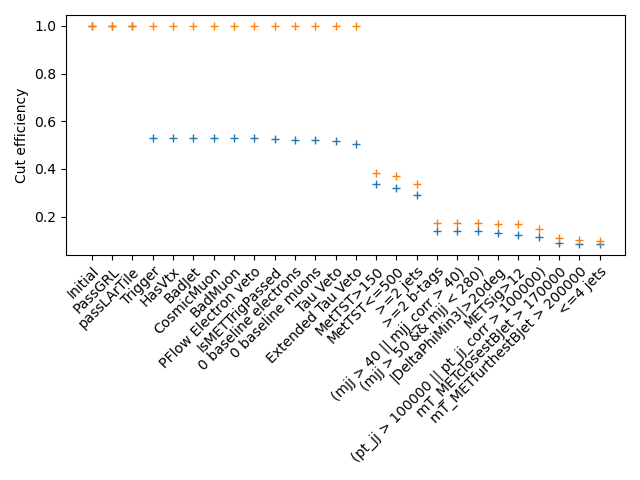

The file beside this chart, header and first rows:
cut, events_xampp, events_simpleanalysis, efficiency_xampp, efficiency_simpleanalysis, relativeefficiency_xampp, relativeefficiency_simpleanalysis
Initial, 20000, 2911, 1.0, 1.0, 1.0, 1.0
PassGRL, 20000, 2911, 1.0, 1.0, 1.0, 1.0
passLArTile, 20000, 2911, 1.0, 1.0, 1.0, 1.0
Trigger, 10621, 2911, 0.5311, 1.0, 0.5311, 1.0
HasVtx, 10621, 2911, 0.5311, 1.0, 1.0, 1.0
BadJet, 10621, 2911, 0.5311, 1.0, 1.0, 1.0
CosmicMuon, 10621, 2911, 0.5311, 1.0, 1.0, 1.0
BadMuon, 10621, 2911, 0.5311, 1.0, 1.0, 1.0
PFlow Electron veto, 10619, 2911, 0.531, 1.0, 0.9998, 1.0
IsMETTrigPassed, 10533, 2911, 0.5266, 1.0, 0.9919, 1.0
0 baseline electrons, 10465, 2911, 0.5232, 0.9999, 0.9935, 0.9999
0 baseline muons, 10438, 2911, 0.5219, 0.9999, 0.9974, 1.0
Tau Veto, 10333, 2911, 0.5167, 0.9999, 0.9899, 1.0
Extended Tau Veto, 10052, 2911, 0.5026, 0.9999, 0.9728, 1.0
MetTST>150, 6691, 1118, 0.3346, 0.3842, 0.6656, 0.3842
MetTST<=500, 6421, 1082, 0.3211, 0.3716, 0.9596, 0.9672
>=2 jets, 5783, 979.7, 0.2892, 0.3366, 0.9006, 0.9057
>=2 b-tags, 2827, 508.1, 0.1414, 0.1745, 0.4888, 0.5186
(mjj > 40 || mjj_corr > 40), 2815, 507.3, 0.1407, 0.1743, 0.9958, 0.9984
(mjj > 50 && mjj < 280), 2767, 497.1, 0.1384, 0.1708, 0.9829, 0.9799
|DeltaPhiMin3|>20deg, 2617, 487.2, 0.1308, 0.1674, 0.9458, 0.9801
METSig>12, 2490, 487.2, 0.1245, 0.1674, 0.9515, 1.0
(pt_jj > 100000 || pt_jj_corr > 100000), 2305, 426.2, 0.1153, 0.1464, 0.9257, 0.8747
mT_METclosestBJet > 170000, 1779, 325, 0.08895, 0.1116, 0.7718, 0.7626
mT_METfurthestBJet > 200000, 1716, 296.9, 0.0858, 0.102, 0.9646, 0.9135
<=4 jets, 1716, 282.5, 0.0858, 0.09705, 1.0, 0.9517
